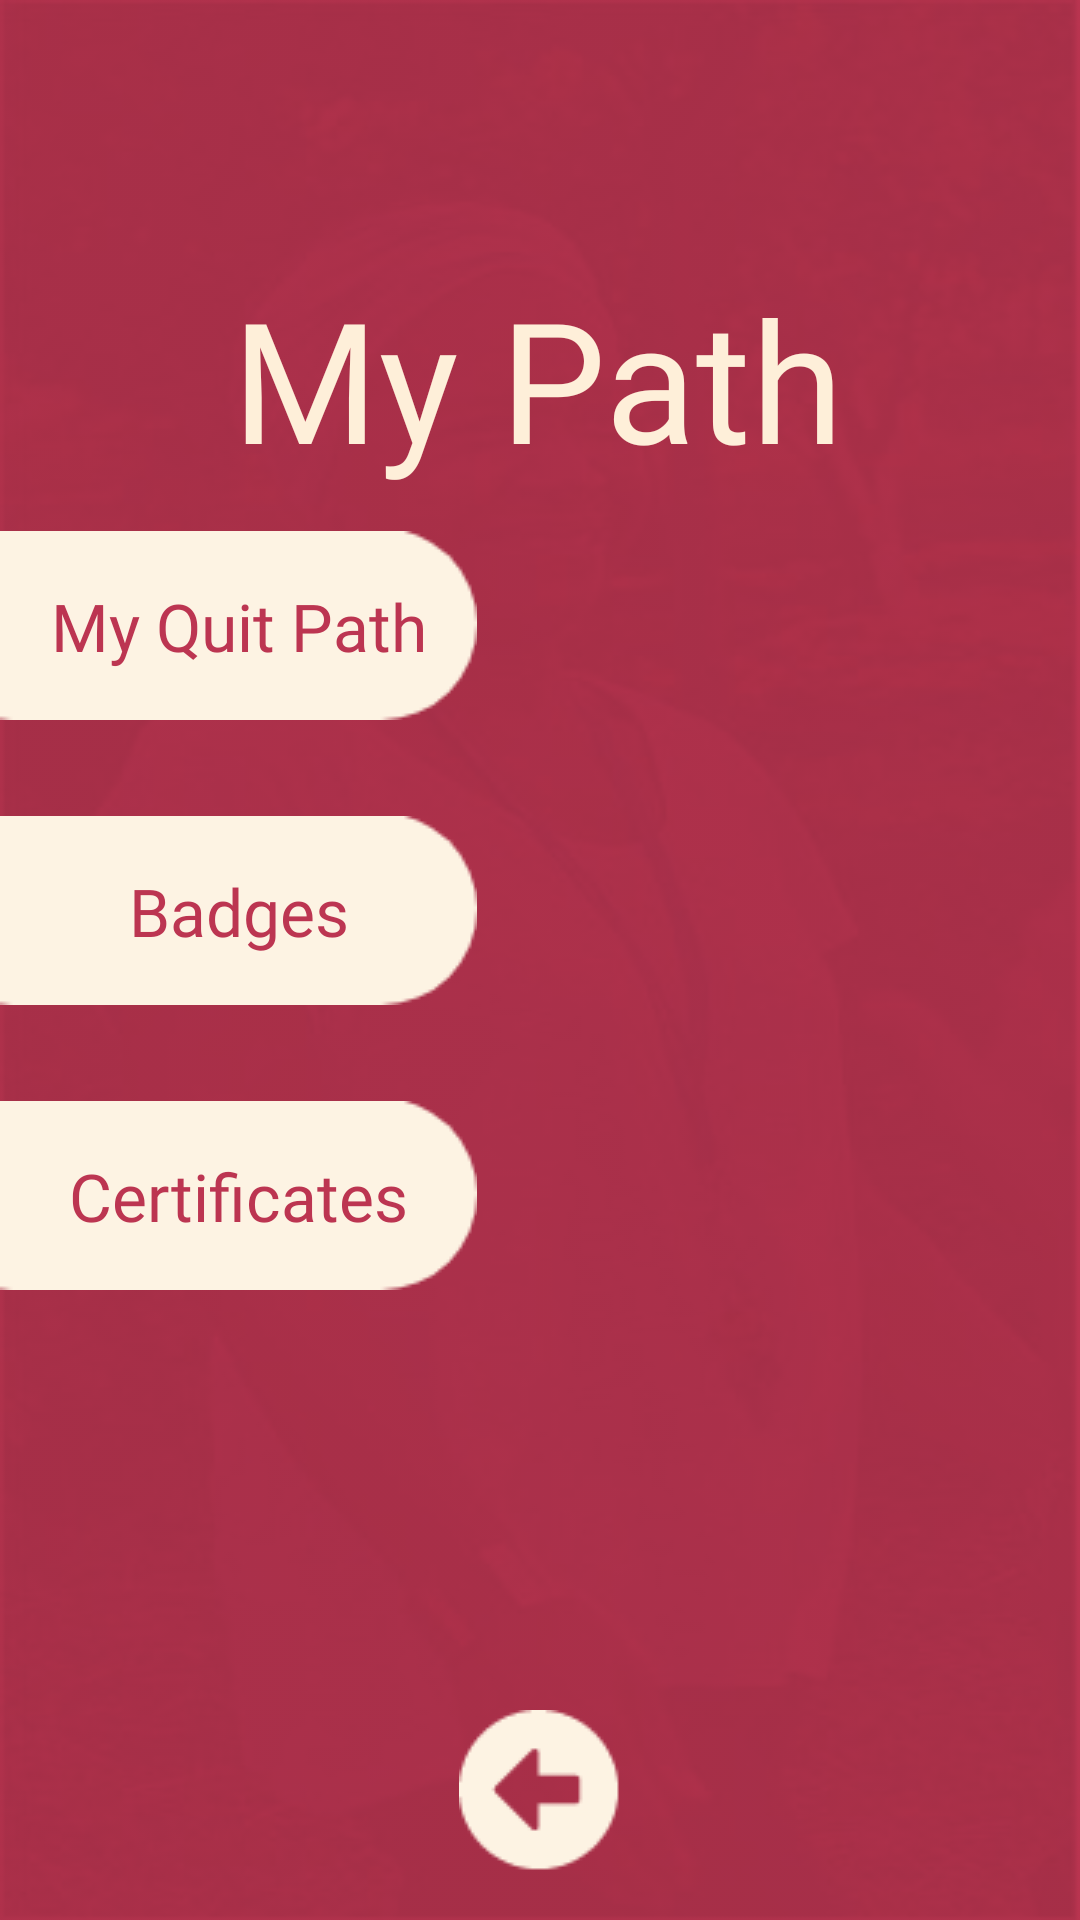

Write the Android layout XML for this screen, with the resource values it uses.
<!-- AndroidManifest.xml: application theme Theme.Android -->
<!-- res/layout/activity_user_path.xml -->
<?xml version="1.0" encoding="utf-8"?>
<androidx.constraintlayout.widget.ConstraintLayout xmlns:android="http://schemas.android.com/apk/res/android"
    xmlns:app="http://schemas.android.com/apk/res-auto"
    xmlns:tools="http://schemas.android.com/tools"
    android:layout_width="match_parent"
    android:layout_height="match_parent"
    android:background="@drawable/cease_home"
    android:backgroundTint="@color/cease_red"
    android:backgroundTintMode="multiply"
    tools:context=".UserPath">

    <ImageView
        android:id="@+id/ivBadges"
        android:layout_width="wrap_content"
        android:layout_height="wrap_content"
        android:layout_marginBottom="32dp"
        app:layout_constraintBottom_toTopOf="@+id/ivCerts"
        app:layout_constraintStart_toStartOf="parent"
        app:srcCompat="@drawable/skinny_tab_icon" />

    <TextView
        android:id="@+id/textView18"
        android:layout_width="wrap_content"
        android:layout_height="wrap_content"
        android:fontFamily="@font/montserrat_extra_bold"
        android:text="Badges"
        android:textAppearance="@style/TextAppearance.AppCompat.Large"
        android:textColor="@color/cease_red"
        app:layout_constraintBottom_toBottomOf="@+id/ivBadges"
        app:layout_constraintEnd_toEndOf="@+id/ivBadges"
        app:layout_constraintStart_toStartOf="@+id/ivBadges"
        app:layout_constraintTop_toTopOf="@+id/ivBadges" />

    <ImageView
        android:id="@+id/ivCerts"
        android:layout_width="wrap_content"
        android:layout_height="wrap_content"
        android:layout_marginBottom="140dp"
        app:layout_constraintBottom_toTopOf="@+id/ivBackPath"
        app:layout_constraintStart_toStartOf="parent"
        app:srcCompat="@drawable/skinny_tab_icon" />

    <TextView
        android:id="@+id/textView19"
        android:layout_width="wrap_content"
        android:layout_height="wrap_content"
        android:fontFamily="@font/montserrat_extra_bold"
        android:text="Certificates"
        android:textAppearance="@style/TextAppearance.AppCompat.Large"
        android:textColor="@color/cease_red"
        app:layout_constraintBottom_toBottomOf="@+id/ivCerts"
        app:layout_constraintEnd_toEndOf="@+id/ivCerts"
        app:layout_constraintStart_toStartOf="@+id/ivCerts"
        app:layout_constraintTop_toTopOf="@+id/ivCerts" />

    <ImageView
        android:id="@+id/ivQuit"
        android:layout_width="wrap_content"
        android:layout_height="wrap_content"
        android:layout_marginBottom="32dp"
        app:layout_constraintBottom_toTopOf="@+id/ivBadges"
        app:layout_constraintStart_toStartOf="parent"
        app:srcCompat="@drawable/skinny_tab_icon" />

    <ImageView
        android:id="@+id/ivBackPath"
        android:layout_width="wrap_content"
        android:layout_height="wrap_content"
        android:layout_marginStart="8dp"
        android:layout_marginEnd="8dp"
        android:layout_marginBottom="16dp"
        app:layout_constraintBottom_toBottomOf="parent"
        app:layout_constraintEnd_toEndOf="parent"
        app:layout_constraintStart_toStartOf="parent"
        app:srcCompat="@drawable/back_icon" />

    <TextView
        android:id="@+id/textView16"
        android:layout_width="wrap_content"
        android:layout_height="wrap_content"
        android:layout_marginStart="8dp"
        android:layout_marginTop="84dp"
        android:layout_marginEnd="8dp"
        android:fontFamily="@font/montserrat_extra_bold"
        android:text="My Path"
        android:textAppearance="@style/TextAppearance.AppCompat.Display3"
        android:textColor="@color/cease_tan"
        app:layout_constraintBottom_toTopOf="@+id/ivQuit"
        app:layout_constraintEnd_toEndOf="parent"
        app:layout_constraintHorizontal_bias="0.496"
        app:layout_constraintStart_toStartOf="parent"
        app:layout_constraintTop_toTopOf="parent"
        app:layout_constraintVertical_bias="0.252" />

    <TextView
        android:id="@+id/textView17"
        android:layout_width="wrap_content"
        android:layout_height="wrap_content"
        android:fontFamily="@font/montserrat_extra_bold"
        android:text="My Quit Path"
        android:textAppearance="@style/TextAppearance.AppCompat.Large"
        android:textColor="@color/cease_red"
        app:layout_constraintBottom_toBottomOf="@+id/ivQuit"
        app:layout_constraintEnd_toEndOf="@+id/ivQuit"
        app:layout_constraintStart_toStartOf="@+id/ivQuit"
        app:layout_constraintTop_toTopOf="@+id/ivQuit" />
</androidx.constraintlayout.widget.ConstraintLayout>
<!-- resources referenced by this layout -->
<resources>
  <color name="cease_red">#bc3551</color>
  <color name="cease_tan">#feefd9</color>
  <!-- drawable back_icon: png bitmap (drawable-v24, 1368 bytes) -->
  <!-- drawable cease_home: jpg bitmap (drawable, 13896 bytes) -->
  <!-- drawable skinny_tab_icon: png bitmap (drawable-v24, 1845 bytes) -->
  <style name="Theme.Android" parent="Theme.MaterialComponents.DayNight.DarkActionBar">
          
          <item name="colorPrimary">@color/cease_tan</item>
          <item name="colorPrimaryVariant">@color/black</item>
          <item name="colorOnPrimary">@color/white</item>
          
          <item name="colorSecondary">@color/teal_200</item>
          <item name="colorSecondaryVariant">@color/teal_700</item>
          <item name="colorOnSecondary">@color/black</item>
          
          <item name="android:statusBarColor" tools:targetApi="l">?attr/colorPrimaryVariant</item>
          
      </style>
  <color name="black">#FF000000</color>
  <color name="white">#FFFFFFFF</color>
  <color name="teal_200">#FF03DAC5</color>
  <color name="teal_700">#FF018786</color>
</resources>
